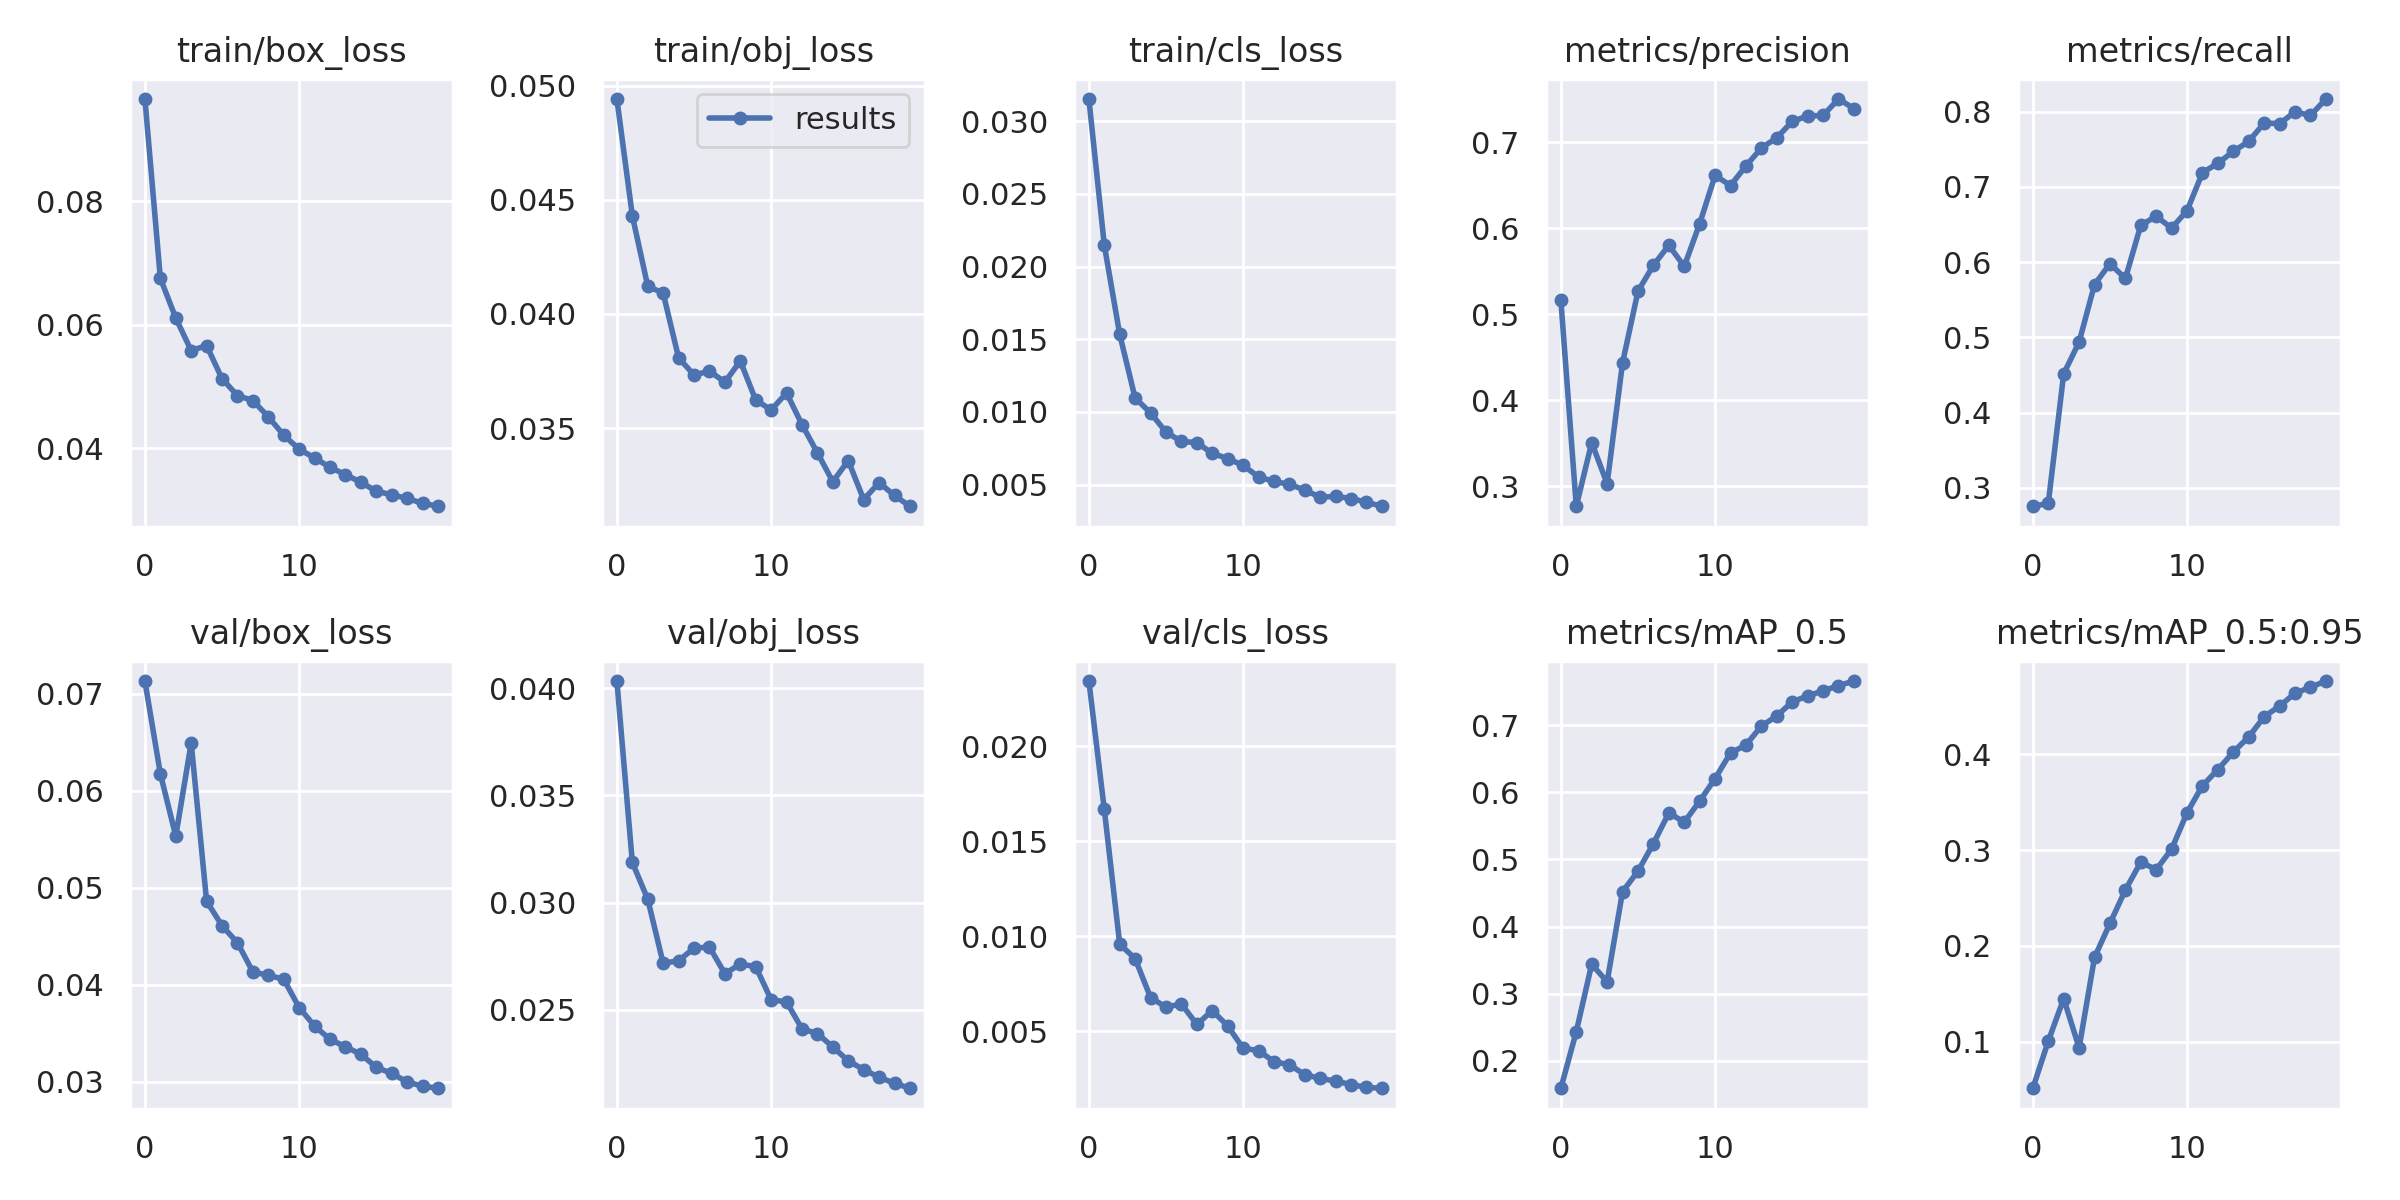

The file beside this chart, header and first rows:
epoch, train/box_loss, train/obj_loss, train/cls_loss, metrics/precision, metrics/recall, metrics/mAP_0.5, metrics/mAP_0.5:0.95, val/box_loss, val/obj_loss, val/cls_loss, x/lr0, x/lr1, x/lr2
0, 0.09651, 0.04941, 0.03153, 0.5167, 0.2756, 0.159, 0.0513, 0.07129, 0.04033, 0.02344, 0.00125, 0.00125, 0.08875
1, 0.06751, 0.0443, 0.02148, 0.277, 0.2793, 0.2433, 0.1005, 0.06174, 0.03188, 0.01667, 0.002496, 0.002496, 0.0774
2, 0.06108, 0.04121, 0.01533, 0.3509, 0.4516, 0.3439, 0.1449, 0.05531, 0.03016, 0.009587, 0.003687, 0.003687, 0.06599
3, 0.0558, 0.04091, 0.01095, 0.3033, 0.4939, 0.3176, 0.09361, 0.0649, 0.02717, 0.008818, 0.004783, 0.004783, 0.05448
4, 0.05661, 0.03808, 0.009934, 0.4436, 0.5703, 0.452, 0.188, 0.04861, 0.02729, 0.006772, 0.005749, 0.005749, 0.04285
5, 0.05126, 0.03732, 0.008607, 0.527, 0.598, 0.4825, 0.2235, 0.04608, 0.02788, 0.006268, 0.006555, 0.006555, 0.03105
6, 0.04851, 0.0375, 0.007966, 0.5571, 0.5783, 0.5236, 0.2584, 0.04433, 0.02793, 0.006436, 0.007176, 0.007176, 0.01908
7, 0.04772, 0.03701, 0.007887, 0.5804, 0.6492, 0.5694, 0.2876, 0.04132, 0.02669, 0.005358, 0.007543, 0.007543, 0.007543
8, 0.04509, 0.03794, 0.007145, 0.5558, 0.661, 0.5556, 0.2797, 0.04098, 0.02713, 0.006082, 0.007543, 0.007543, 0.007543
9, 0.04211, 0.03623, 0.006791, 0.6055, 0.6452, 0.5869, 0.3012, 0.04056, 0.02702, 0.005282, 0.006891, 0.006891, 0.006891
10, 0.03984, 0.0358, 0.006316, 0.6616, 0.6685, 0.6206, 0.3392, 0.03766, 0.02547, 0.004101, 0.006204, 0.006204, 0.006204
11, 0.03843, 0.03654, 0.005529, 0.6499, 0.719, 0.6587, 0.3675, 0.03575, 0.02537, 0.003979, 0.0055, 0.0055, 0.0055
12, 0.03692, 0.03515, 0.005215, 0.6726, 0.7315, 0.6705, 0.3843, 0.03438, 0.02412, 0.003398, 0.004796, 0.004796, 0.004796
13, 0.03572, 0.03392, 0.005012, 0.6935, 0.7472, 0.6988, 0.4026, 0.03361, 0.02389, 0.003235, 0.004109, 0.004109, 0.004109
14, 0.0345, 0.03265, 0.004625, 0.7054, 0.7606, 0.7139, 0.4184, 0.03284, 0.02327, 0.002714, 0.003457, 0.003457, 0.003457
15, 0.03305, 0.03358, 0.004118, 0.7244, 0.7851, 0.7349, 0.4395, 0.0315, 0.02262, 0.002517, 0.002855, 0.002855, 0.002855
16, 0.03246, 0.03187, 0.00419, 0.7308, 0.7841, 0.7437, 0.4506, 0.03086, 0.02221, 0.002368, 0.002318, 0.002318, 0.002318
17, 0.03189, 0.03261, 0.004038, 0.7313, 0.7998, 0.7514, 0.464, 0.03, 0.02186, 0.002193, 0.001859, 0.001859, 0.001859
18, 0.03109, 0.03205, 0.003779, 0.7504, 0.795, 0.7591, 0.4702, 0.02954, 0.02158, 0.002039, 0.001491, 0.001491, 0.001491
19, 0.03061, 0.03158, 0.003505, 0.7394, 0.8169, 0.7659, 0.4767, 0.02934, 0.02134, 0.001997, 0.00122, 0.00122, 0.00122
